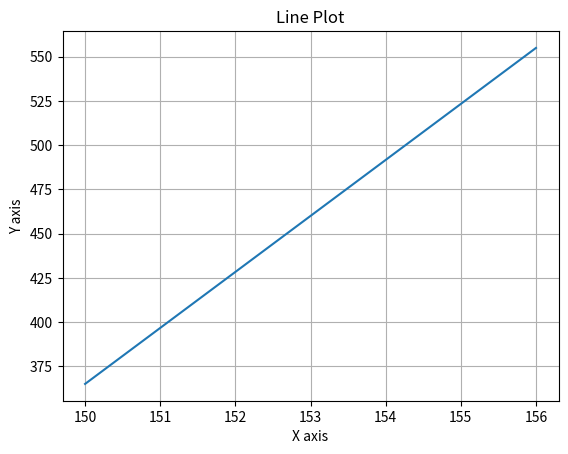

Generate this figure with matplotlib:
import matplotlib.pyplot as plt

# Функция для построения линии
def draw_line(x1, y1, x2, y2):
    plt.plot([x1, x2], [y1, y2])
    plt.xlabel('X axis')
    plt.ylabel('Y axis')
    plt.title('Line Plot')
    plt.grid(True)
    plt.show()

# Вызов функции с конкретными координатами
draw_line(150, 365, 156, 555)
